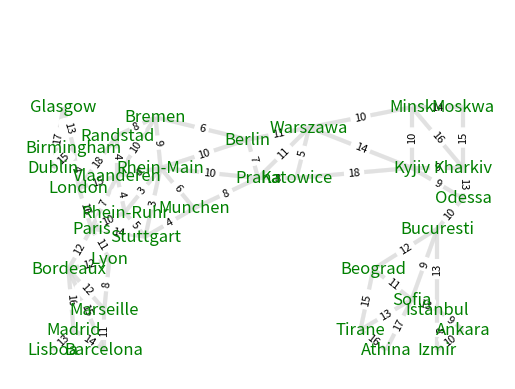

This chart was generated by the following Python code:
import pprint
import matplotlib.pyplot as plt
import networkx as nx
import random


""" this file would contain all the functions to create a random playing board given the continent and number of players.
    so given either north america or europe and the number of players it will randomly choose the right number of contiguous colored ares
     and generate the board graph.  continents are not complete yet"""


def generate_color_graph(game_colors):
    """a list of colors and edges   returns a graph of connected colors"""

    def make_link(G, node1, node2):
        if node1 not in G:
            G[node1] = {}
        (G[node1])[node2] = 1
        if node2 not in G:
            G[node2] = {}
        (G[node2])[node1] = 1
        return G

    G = {}
    for (x,y) in game_colors:
        make_link(G,x,y)
    return G



def random_choose_play_area(number_of_players, color_graph):
    """input number of players and a graph of area colors of the continent and returns a randomly chosen color list based on the
    dictionary of players per areas"""

    areas_per_player_dict = {2:3, 3:3, 4:4, 5:5, 6:5}
    path_lists = []
    for k in color_graph.keys():
        for ki in color_graph[k].keys():
            for kj in color_graph[ki].keys():
                if set([k, ki, kj]) not in path_lists:
                    path_lists.append(set([k, ki, kj]))
                for kk in color_graph[kj].keys():
                    if set([k, ki, kj, kk]) not in path_lists:
                        path_lists.append(set([k, ki, kj, kk]))
                        for kl in color_graph[kk].keys():
                            if set([k, ki, kj, kk, kl]) not in path_lists:
                                path_lists.append(set([k, ki, kj, kk, kl]))
    area_five = []
    area_three = []
    area_four = []


    for s in path_lists:
        if len(s) == 3:
            area_three.append(list(s))
        elif len(s) == 4:
            area_four.append(list(s))
        elif len(s) == 5:
            area_five.append(list(s))
    if areas_per_player_dict[number_of_players] == 3:
        return random.choice(area_three)
    elif areas_per_player_dict[number_of_players]== 4:
        return random.choice(area_four)
    elif areas_per_player_dict[number_of_players]== 5:
        return random.choice(area_five)



# list of colors, nodes, edges and costs
europe = [(('red', 'Lisboa'), ('red', 'Madrid'), 13), (('red', 'Madrid'), ('red', 'Bordeaux'), 16), (('red', 'Barcelona'), ('red', 'Marseille'), 11), (('red', 'Barcelona'), ('red', 'Madrid'), 14),
          (('red', 'Barcelona'), ('red', 'Bordeaux'), 15), (('red', 'Marseille'), ('red', 'Bordeaux'), 12), (('red', 'Bordeaux'), ('red', 'Paris'), 12), (('red', 'Marseille'), ('red', 'Lyon'), 8),
          (('red', 'Bordeaux'), ('red', 'Lyon'), 12), (('purple', 'London'), ('red', 'Paris'), 16), (('red', 'Paris'), ('red', 'Lyon'), 11), (('red', 'Paris'), ('purple', 'Rhein-Ruhr'), 10),
          (('red', 'Paris'), ('purple', 'Rhein-Ruhr'), 10), (('red', 'Paris'), ('purple', 'Vlaanderen'), 7), (('purple', 'Randstad'), ('purple', 'London'), 18), (('purple', 'Rhein-Ruhr'), ('purple', 'Vlaanderen'), 4),
          (('purple', 'Vlaanderen'), ('purple', 'London'), 15), (('purple', 'London'), ('purple', 'Birmingham'), 4), (('purple', 'Birmingham'), ('purple', 'Glasgow'), 13), (('purple', 'Birmingham'), ('purple', 'Dublin'), 15),
          (('purple', 'Dublin'), ('purple', 'Glasgow'), 17), (('purple', 'Randstad'), ('purple', 'Vlaanderen'), 4), (('red', 'Paris'), ('brown', 'Stuttgart'), 14), (('purple', 'Randstad'), ('brown', 'Bremen'), 8),
          (('purple', 'Vlaanderen'), ('brown', 'Bremen'), 10), (('purple', 'Vlaanderen'), ('brown', 'Rhein-Main'), 6), (('purple', 'Rhein-Ruhr'), ('brown', 'Rhein-Main'), 3),
          (('purple', 'Rhein-Ruhr'), ('brown', 'Stuttgart'), 5), (('brown', 'Rhein-Main'), ('brown', 'Stuttgart'), 3), (('brown', 'Rhein-Main'), ('brown', 'Berlin'), 10), (('brown', 'Rhein-Main'), ('brown', 'Praha'), 10),
          (('brown', 'Rhein-Main'), ('brown', 'Munchen'), 6), (('brown', 'Stuttgart'), ('brown', 'Munchen'), 4), (('brown', 'Berlin'), ('brown', 'Bremen'), 6), (('brwon', 'Praha'), ('brown', 'Munchen'), 8),
          (('brown', 'Praha'), ('brown', 'Katowice'), 8), (('brown', 'Praha'), ('brown', 'Berlin'), 7), (('blue', 'Beograd'), ('blue', 'Tirane'), 15), (('blue', 'Beograd'), ('blue', 'Sofia'), 11),
          (('blue', 'Sofia'), ('blue', 'Tirane'), 13), (('blue', 'Sofia'), ('blue', 'Istanbul'), 13), (('blue', 'Sofia'), ('blue', 'Athina'), 17), (('blue', 'Tirane'), ('blue', 'Athina'), 16),
          (('blue', 'Istanbul'), ('blue', 'Izmir'), 8), (('blue', 'Istanbul'), ('blue', 'Ankara'), 9), (('blue', 'Izmir'), ('blue', 'Ankara'), 10), (('blue', 'Beograd'), ('green', 'Bucuresti'), 12),
          (('blue', 'Sofia'), ('green', 'Bucuresti'), 9), (('blue', 'Istanbul'), ('green', 'Bucuresti'), 13), (('blue', 'Beograd'), ('yellow', 'Budapest'), 10), (('brown', 'Rhein-Main'), ('brown', 'Stuttgart'), 3),
          (('brown', 'Rhein-Main'), ('brown', 'Bremen'), 9), (('brown', 'Rhein-Main'), ('brown', 'Berlin'), 10), (('brown', 'Rhein-Main'), ('brown', 'Praha'), 10), (('brown', 'Rhein-Main'), ('brown', 'Munchen'), 6),
          (('brown', 'Rhein-Main'), ('purple', 'Rhein-Ruhr'), 3), (('brown', 'Rhein-Main'), ('purple', 'Vlaanderen'), 6), (('brown', 'Bremen'), ('purple', 'Vlaanderen'), 10), (('green', 'Kyjiv'), ('brown', 'Katowice'), 18),
          (('green', 'Warszawa'), ('brown', 'Katowice'), 5), (('green', 'Warszawa'), ('brown', 'Praha'), 11), (('green', 'Warszawa'), ('brown', 'Berlin'), 11), (('green', 'Kyjiv'), ('green', 'Warszawa'), 14),
          (('green', 'Kyjiv'), ('green', 'Minsk'), 10), (('green', 'Kyjiv'), ('green', 'Kharkiv'), 9), (('green', 'Kyjiv'), ('green', 'Odessa'), 9), (('green', 'Kharkiv'), ('green', 'Odessa'), 13),
          (('green', 'Kharkiv'), ('green', 'Moskwa'), 15), (('green', 'Warszawa'), ('green', 'Minsk'), 10), (('green', 'Warszawa'), ('orange', 'Kobenhavn'), 25), (('green', 'Kyjiv'), ('yellow', 'Budapest'), 21),
          (('orange', 'Kobenhavn'), ('brown', 'Bremen'), 12), (('orange', 'Kobenhavn'), ('brown', 'Berlin'), 15), (('orange', 'Riga'), ('green', 'Warszawa'), 12), (('orange', 'Riga'), ('green', 'Minsk'), 8),
          (('orange', 'Riga'), ('green', 'Moskwa'), 18), (('orange', 'Kobenhavn'), ('green', 'Warszawa'), 25), (('orange', 'Riga'), ('orange', 'Sankt-Peterburg'), 13), (('orange', 'Riga'), ('orange', 'Tallinn'), 7),
          (('orange', 'Kobenhavn'), ('orange', 'Stockholm'), 18), (('orange', 'Kobenhavn'), ('orange', 'Oslo'), 17), (('orange', 'Stockholm'), ('orange', 'Oslo'), 13), (('orange', 'Stockholm'), ('orange', 'Helsinki'), 21),
          (('orange', 'Sankt-Peterburg'), ('orange', 'Tallinn'), 9), (('orange', 'Sankt-Peterburg'), ('orange', 'Helsinki'), 11), (('purple', 'Randstad'), ('brown', 'Bremen'), 8), (('yellow', 'Napoli'), ('blue', 'Tirane'), 25),
          (('yellow', 'Napoli'), ('blue', 'Beograd'), 18), (('yellow', 'Zagreb'), ('blue', 'Beograd'), 9), (('yellow', 'Milano'), ('brown', 'Munchen'), 16), (('yellow', 'Zurich'), ('brown', 'Stuttgart'), 5),
          (('yellow', 'Zurich'), ('brown', 'Munchen'), 8), (('yellow', 'Zagreb'), ('brown', 'Munchen'), 14), (('yellow', 'Milano'), ('red', 'Marseille'), 13), (('yellow', 'Milano'), ('red', 'Lyon'), 11),
          (('yellow', 'Zurich'), ('red', 'Lyon'), 14), (('yellow', 'Zurich'), ('red', 'Paris'), 14), (('yellow', 'Milano'), ('yellow', 'Zurich'), 11), (('yellow', 'Milano'), ('yellow', 'Roma'), 19),
          (('yellow', 'Milano'), ('yellow', 'Zagreb'), 17), (('yellow', 'Napoli'), ('yellow', 'Roma'), 7), (('yellow', 'Zagreb'), ('yellow', 'Wien'), 8), (('yellow', 'Zagreb'), ('yellow', 'Budapest'), 7),
          (('yellow', 'Budapest'), ('brown', 'Katowice'), 11), (('yellow', 'Budapest'), ('green', 'Odessa'), 25), (('yellow', 'Budapest'), ('green', 'Bucuresti'), 16), (('yellow', 'Budapest'), ('yellow', 'Wien'), 5),
          (('brown', 'Berlin'), ('brown', 'Praha'), 7), (('brown', 'Bremen'), ('brown', 'Berlin'), 6), (('brown', 'Katowice'), ('yellow', 'Budapest'), 11),
          (('brown', 'Katowice'), ('brown', 'Praha'), 8), (('brown', 'Katowice'), ('yellow', 'Wien'), 8), (('brown', 'Munchen'), ('brown', 'Stuttgart'), 4),
          (('brown', 'Praha'), ('yellow', 'Wien'), 7), (('brown', 'Stuttgart'), ('brown', 'Munchen'), 4), (('brown', 'Stuttgart'), ('purple', 'Rhein-Ruhr'), 5),
          (('brown', 'Stuttgart'), ('red', 'Paris'), 14), (('green', 'Bucuresti'), ('yellow', 'Budapest'), 16), (('green', 'Bucuresti'), ('green', 'Odessa'), 10),
          (('green', 'Moskwa'), ('orange', 'Sankt-Peterburg'), 14), (('green', 'Moskwa'), ('green', 'Minsk'), 14), (('green', 'Odessa'), ('green', 'Bucuresti'), 10),
          (('orange', 'Sankt-Peterburg'), ('green', 'Moskwa'), 14), (('yellow', 'Wien'), ('brown', 'Munchen'), 9), (('green', 'Minsk'), ('green', 'Kharkiv'), 16),
          (('brown', 'Munchen'), ('yellow', 'Wien'), 9), (('brown', 'Praha'), ('brown', 'Munchen'), 8)]





def create_game_board(continent, color_list):
    """input list of all the countries in the continent and a list of the colors base on number of players returns eligible nodes"""
    game_board = []
    for city in continent:
        if city[0][0] in color_list and city [1][0] in color_list:
            game_board.append(city)
    return game_board




def generate_game_graph(game_board):
    """included countries list:  color, nodes, edges and costs  returns game_graph"""

    def make_link(G, node1, node2, cost):
        if node1 not in G:
            G[node1] = {}
        (G[node1])[node2] = cost
        if node2 not in G:
            G[node2] = {}
        (G[node2])[node1] = cost
        return G

    G = {}
    for (x,y,z) in game_board: make_link(G,x,y,z)
    return G




#europe areas need to be created
eur_areas = [('brown', 'red'), ('brown', 'purple'),  ('brown', 'yellow'),  ('brown', 'green'),  ('brown', 'orange'), ('purple', 'red'), ('red', 'yellow'), ('yellow', 'blue'), ('yellow', 'green'), ('blue', 'green'), ('orange', 'green')]

G=nx.Graph()
# explicitly set positions
pos={'Lisboa':(0,0),
     'Madrid':(0.4,0.5),
     'Paris':(0.75,3),
     'Lyon':(1.1,2.25),
     'Bordeaux':(0.3,2),
     'Barcelona':(1,0),
     'Marseille':(1,1),
     'Dublin':(0,4.5),
     'Glasgow':(0.2,6),
     'Birmingham':(0.4,5),
     'London':(0.5,4),
     'Randstad':(1.25,5.3),
     'Vlaanderen':(1.25,4.3),
     'Rhein-Ruhr':(1.4,3.4),
     'Bremen':(2,5.75),
     'Berlin': (3.8, 5.2),
     'Rhein-Main': (2.1, 4.5),
     'Stuttgart': (1.8, 2.8),
     'Munchen': (2.75, 3.5),
     'Praha': (4, 4.25),
     'Katowice': (4.75, 4.25),
     'Oslo': (4, 8),
     'Kobenhavn': (4, 6.5),
     'Stockholm': (5, 7.5),
     'Helsinki': (7, 8),
     'Tallinn': (6.5, 7.5),
     'Riga': (6.5, 6.5),
     'Sankt-Peterburg': (7.5, 7.5),
     'Minsk': (7, 6),
     'Moskwa': (8, 6),
     'Warszawa': (5, 5.5),
     'Kharkiv': (8, 4.5),
     'Kyjiv': (7, 4.5),
     'Budapest': (6.5, 3.5),
     'Odessa': (8, 3.75),
     'Bucuresti': (7.5, 3),
     'Istanbul': (7.5, 1),
     'Ankara': (8, 0.5),
     'Izmir': (7.5, 0),
     'Sofia': (7, 1.25),
     'Athina': (6.5, 0),
     'Tirane': (6, 0.5),
     'Wien': (5, 3),
     'Zurich': (2.25, 2.25),
     'Milano': (2.5, 1),
     'Zagreb': (4, 2),
     'Roma': (3, 0.5),
     'Napoli': (4.5, 0.5),
     'Beograd': (6.25, 2)}

def create_city_nodes(graph):
    """returns list of city nodes"""
    city_nodes = [a for a in graph.keys()]
    cities = [a[1] for a in city_nodes]
    return cities

def create_city_edges(graph):
    """returns a list of all edges"""
    city_edges = []
    city_nodes = [a for a in graph.keys()]
    for c in city_nodes:
        for e in graph[c]:
            city_edges.append((c[1], e[1]))
    return city_edges

def create_label_dict(city_nodes):
    """returns a dictionary of city: city key value pair"""
    label_dict = {}
    for c in city_nodes:
        label_dict[c]=c
    return label_dict

def create_edge_labels(game_board):
    """returns a dictionary of edges and costs"""
    edge_labels = {}
    for edge in game_board:
        edge_labels[(edge[0][1],edge[1][1])] = edge[2]
    return edge_labels

#*******************************************************************8
color_graph = generate_color_graph(eur_areas)

number_players = 6
#create variables for generating the graph
the_random_play_areas = random_choose_play_area(number_players, color_graph)
#print(the_random_play_areas)
game_board = create_game_board(europe, the_random_play_areas)
#create the final graph (dictionary)
the_game_graph = generate_game_graph(game_board)

print(the_game_graph)

#create variables for drowing out the graph
city_nodes = create_city_nodes(the_game_graph)
city_edges = create_city_edges(the_game_graph)
label_dictionary = create_label_dict(city_nodes)
edge_labels = create_edge_labels(game_board)
#draw nodes and edges
nx.draw_networkx_nodes(G, pos, node_shape='None', nodelist=pos.keys(), node_color='w')
nx.draw_networkx_edges(G, pos, alpha=0.5,width=3, edgelist= city_edges, edge_color='0.85')
#draw lables on nodes and edges
nx.draw_networkx_labels(G, pos, labels=label_dictionary, font_color = 'green', font_size=12, font_family='sans-serif')
nx.draw_networkx_edge_labels(G, pos, edge_labels=edge_labels, font_size=8, label_pos=0.5)
#actually draw the graph  uncomment to save a png file to print
plt.axis('off')
plt.savefig("europe.png") # save as png
plt.show() # display
